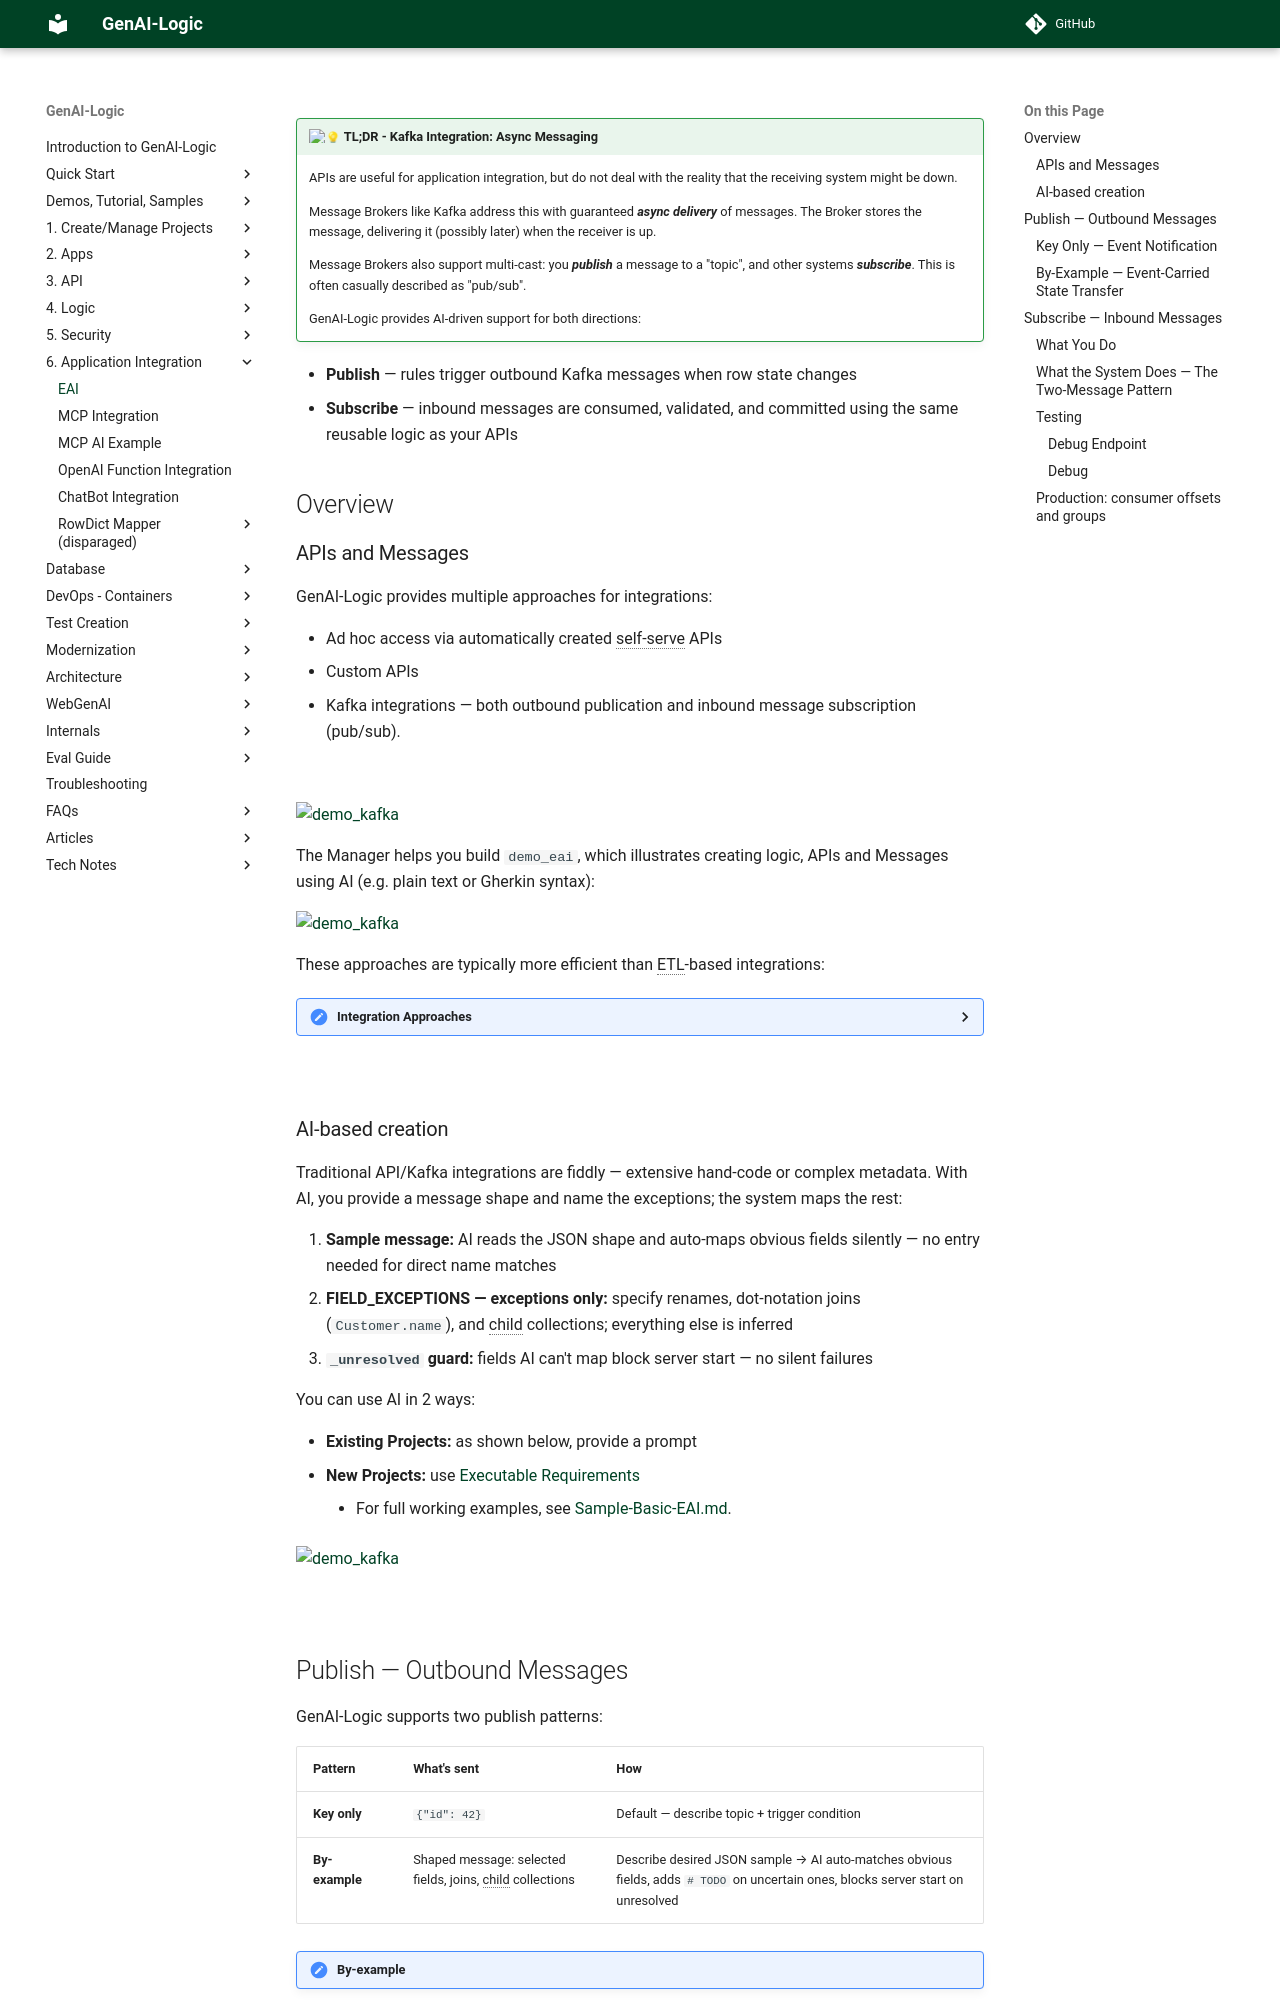

repository: ApiLogicServer/Docs · page: Integration-EAI/index.html · generator: jekyll

---
title: Integration EAI
do_process_code_block_titles: True
version: 1.5  11/20/2026 - key files match the current sample; failures keep their reason (error_text); live test steps use the debug service; new Production section (consumer offsets, consumer groups)
---

<style>
  .md-typeset h1,
  .md-content__button {
    display: none;
  }
</style>

!!! pied-piper ":bulb: TL;DR - Kafka Integration: Async Messaging"

    APIs are useful for application integration, but do not deal with the reality that the receiving system might be down.

    Message Brokers like Kafka address this with guaranteed ***async delivery*** of messages.  The Broker stores the message, delivering it (possibly later) when the receiver is up.

    Message Brokers also support multi-cast: you ***publish*** a message to a "topic", and other systems ***subscribe***.  This is often casually described as "pub/sub".

    GenAI-Logic provides AI-driven support for both directions:

* **Publish** — rules trigger outbound Kafka messages when row state changes
* **Subscribe** — inbound messages are consumed, validated, and committed using the same reusable logic as your APIs

# Overview

## APIs and Messages

GenAI-Logic provides multiple approaches for integrations:

* Ad hoc access via automatically created self-serve APIs
* Custom APIs
* Kafka integrations — both outbound publication and inbound message subscription (pub/sub).

&nbsp;

![demo_kafka](images/integration/demo-eai.png)

The Manager helps you build `demo_eai`, which illustrates creating logic, APIs and Messages using AI (e.g. plain text or Gherkin syntax):

![demo_kafka](images/integration/demo-eai-ai.png)

These approaches are typically more efficient than ETL-based integrations:

<details markdown>

<summary>Integration Approaches </summary>

| Requirement | Poor Practice | Good Practice | Best Practice | Ideal

| :--- |:---|:---|:---|:---|

| **Ad Hoc Integration** | ETL | APIs | **Self-Serve APIs** |  **Automated** Self-Serve APIs |

| **Custom APIs** | | | Coded APIs | **Create with AI** |

| **Messages** | | | Coded Pub/Sub | **Create with AI** |

| **Logic** | Logic in UI | | **Reusable Logic** - any source | **Declarative Rules**<br>.. Extensible with Python |

* **APIs should be self-serve:** not requiring continuing server development — they avoid the overhead of nightly Extract, Transfer and Load (ETL)
* **Logic should be re-used** over the UI and API transaction sources — logic embedded in UI controls cannot be shared with APIs and message consumers

</details>

&nbsp;

## AI-based creation

Traditional API/Kafka integrations are fiddly — extensive hand-code or complex metadata.  With AI, you provide a message shape and name the exceptions; the system maps the rest:

1. **Sample message:** AI reads the JSON shape and auto-maps obvious fields silently — no entry needed for direct name matches
2. **FIELD_EXCEPTIONS — exceptions only:** specify renames, dot-notation joins (`Customer.name`), and child collections; everything else is inferred
3. **`_unresolved` guard:** fields AI can't map block server start — no silent failures

You can use AI in 2 ways:

* **Existing Projects:** as shown below, provide a prompt
* **New Projects:** use [Executable Requirements](Exec-Reqmts.md){:target="_blank" rel="noopener"}

    * For full working examples, see [Sample-Basic-EAI.md](Sample-Basic-EAI.md){:target="_blank" rel="noopener"}.

![demo_kafka](images/integration/EAI-Project.png)

&nbsp;
